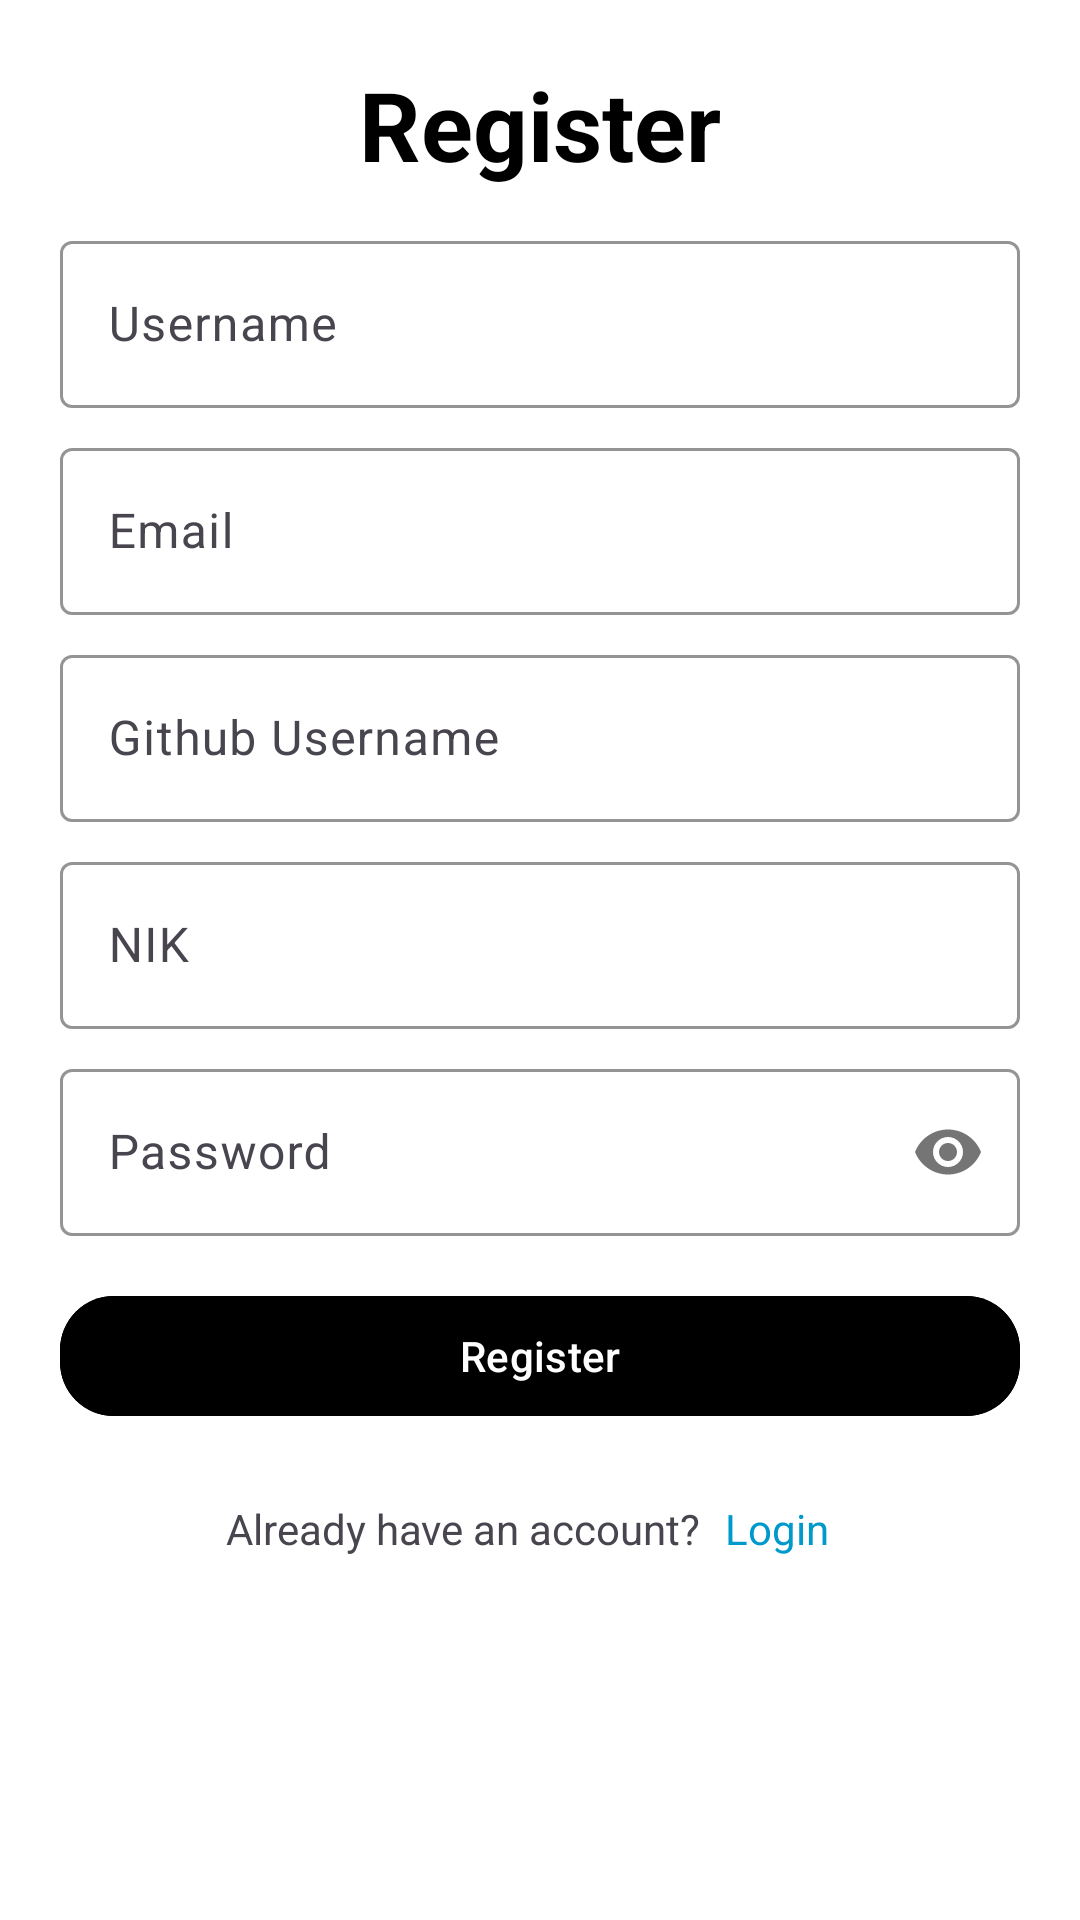

Write the Android layout XML for this screen, with the resource values it uses.
<!-- AndroidManifest.xml: application theme Theme.UserList -->
<!-- res/layout/fragment_register.xml -->
<?xml version="1.0" encoding="utf-8"?>
<LinearLayout xmlns:android="http://schemas.android.com/apk/res/android"
    xmlns:app="http://schemas.android.com/apk/res-auto"
    xmlns:tools="http://schemas.android.com/tools"
    android:layout_width="match_parent"
    android:layout_height="match_parent"
    android:background="@color/white"
    android:orientation="vertical"
    android:padding="20dp">

    <TextView
        android:layout_width="match_parent"
        android:layout_height="wrap_content"
        android:gravity="center"
        android:text="@string/register"
        android:textColor="@color/black"
        android:textSize="32sp"
        android:textStyle="bold" />

    <com.google.android.material.textfield.TextInputLayout
        android:id="@+id/ed_username_layout"
        style="@style/ThemeOverlay.Material3.TextInputEditText.FilledBox.Dense"
        android:layout_width="match_parent"
        android:layout_height="wrap_content"
        android:layout_marginTop="12dp"
        app:boxBackgroundColor="@color/white"
        app:boxStrokeColor="@android:color/darker_gray">

        <com.google.android.material.textfield.TextInputEditText
            android:id="@+id/ed_username"
            android:layout_width="match_parent"
            android:layout_height="wrap_content"
            android:hint="@string/username"
            android:inputType="text" />

    </com.google.android.material.textfield.TextInputLayout>

    <com.google.android.material.textfield.TextInputLayout
        android:id="@+id/ed_email_layout"
        style="@style/ThemeOverlay.Material3.TextInputEditText.FilledBox.Dense"
        android:layout_width="match_parent"
        android:layout_height="wrap_content"
        android:layout_marginTop="8dp"
        app:boxBackgroundColor="@color/white"
        app:boxStrokeColor="@android:color/darker_gray">

        <com.google.android.material.textfield.TextInputEditText
            android:id="@+id/ed_email"
            android:layout_width="match_parent"
            android:layout_height="wrap_content"
            android:hint="@string/email"
            android:inputType="textEmailAddress" />

    </com.google.android.material.textfield.TextInputLayout>

    <com.google.android.material.textfield.TextInputLayout
        android:id="@+id/ed_github_layout"
        style="@style/ThemeOverlay.Material3.TextInputEditText.FilledBox.Dense"
        android:layout_width="match_parent"
        android:layout_height="wrap_content"
        android:layout_marginTop="8dp"
        app:boxBackgroundColor="@color/white"
        app:boxStrokeColor="@android:color/darker_gray">

        <com.google.android.material.textfield.TextInputEditText
            android:id="@+id/ed_github"
            android:layout_width="match_parent"
            android:layout_height="wrap_content"
            android:hint="@string/github_username"
            android:inputType="text" />

    </com.google.android.material.textfield.TextInputLayout>

    <com.google.android.material.textfield.TextInputLayout
        android:id="@+id/ed_nik_layout"
        style="@style/ThemeOverlay.Material3.TextInputEditText.FilledBox.Dense"
        android:layout_width="match_parent"
        android:layout_height="wrap_content"
        android:layout_marginTop="8dp"
        app:boxBackgroundColor="@color/white"
        app:boxStrokeColor="@android:color/darker_gray">

        <com.google.android.material.textfield.TextInputEditText
            android:id="@+id/ed_nik"
            android:layout_width="match_parent"
            android:layout_height="wrap_content"
            android:hint="@string/nik"
            android:inputType="text" />

    </com.google.android.material.textfield.TextInputLayout>

    <com.google.android.material.textfield.TextInputLayout
        android:id="@+id/ed_password_layout"
        style="@style/ThemeOverlay.Material3.TextInputEditText.FilledBox.Dense"
        android:layout_width="match_parent"
        android:layout_height="wrap_content"
        android:layout_marginTop="8dp"
        app:boxBackgroundColor="@color/white"
        app:boxStrokeColor="@android:color/darker_gray"
        app:passwordToggleEnabled="true">

        <com.google.android.material.textfield.TextInputEditText
            android:id="@+id/ed_password"
            android:layout_width="match_parent"
            android:layout_height="wrap_content"
            android:hint="@string/password"
            android:inputType="textPassword" />

    </com.google.android.material.textfield.TextInputLayout>

    <com.google.android.material.button.MaterialButton
        android:id="@+id/btn_register"
        android:layout_width="match_parent"
        android:layout_height="wrap_content"
        android:layout_marginTop="16dp"
        android:backgroundTint="@color/black"
        android:text="@string/register"
        android:textAllCaps="false"
        app:cornerRadius="18dp" />

    <ProgressBar
        android:id="@+id/progressbar"
        android:layout_width="match_parent"
        android:layout_height="wrap_content"
        android:layout_marginTop="16dp"
        android:visibility="gone"
        app:cornerRadius="18dp" />

    <LinearLayout
        android:id="@+id/layout_text"
        android:layout_width="match_parent"
        android:layout_height="wrap_content"
        android:layout_marginTop="16dp"
        android:gravity="center"
        android:orientation="horizontal">

        <TextView
            android:layout_width="wrap_content"
            android:layout_height="wrap_content"
            android:gravity="center"
            android:text="Already have an account?" />

        <TextView
            android:id="@+id/btn_login"
            android:layout_width="wrap_content"
            android:layout_height="wrap_content"
            android:gravity="center"
            android:padding="8dp"
            android:text="@string/login"
            android:textColor="@android:color/holo_blue_dark" />

    </LinearLayout>


</LinearLayout>
<!-- resources referenced by this layout -->
<resources>
  <string name="email">Email</string>
  <string name="github_username">Github Username</string>
  <string name="login">Login</string>
  <string name="nik">NIK</string>
  <string name="password">Password</string>
  <string name="register">Register</string>
  <string name="username">Username</string>
  <style name="Theme.UserList" parent="Base.Theme.UserList">
          <item name="android:statusBarColor">@color/white</item>
      </style>
  <style name="Base.Theme.UserList" parent="Theme.Material3.Light.NoActionBar">
          
          
      </style>
  <!-- not gathered from this repository: default colours our renderer supplied (Android Studio template values) -->
  <color name="black">#FF000000</color>
  <color name="white">#FFFFFFFF</color>
</resources>
